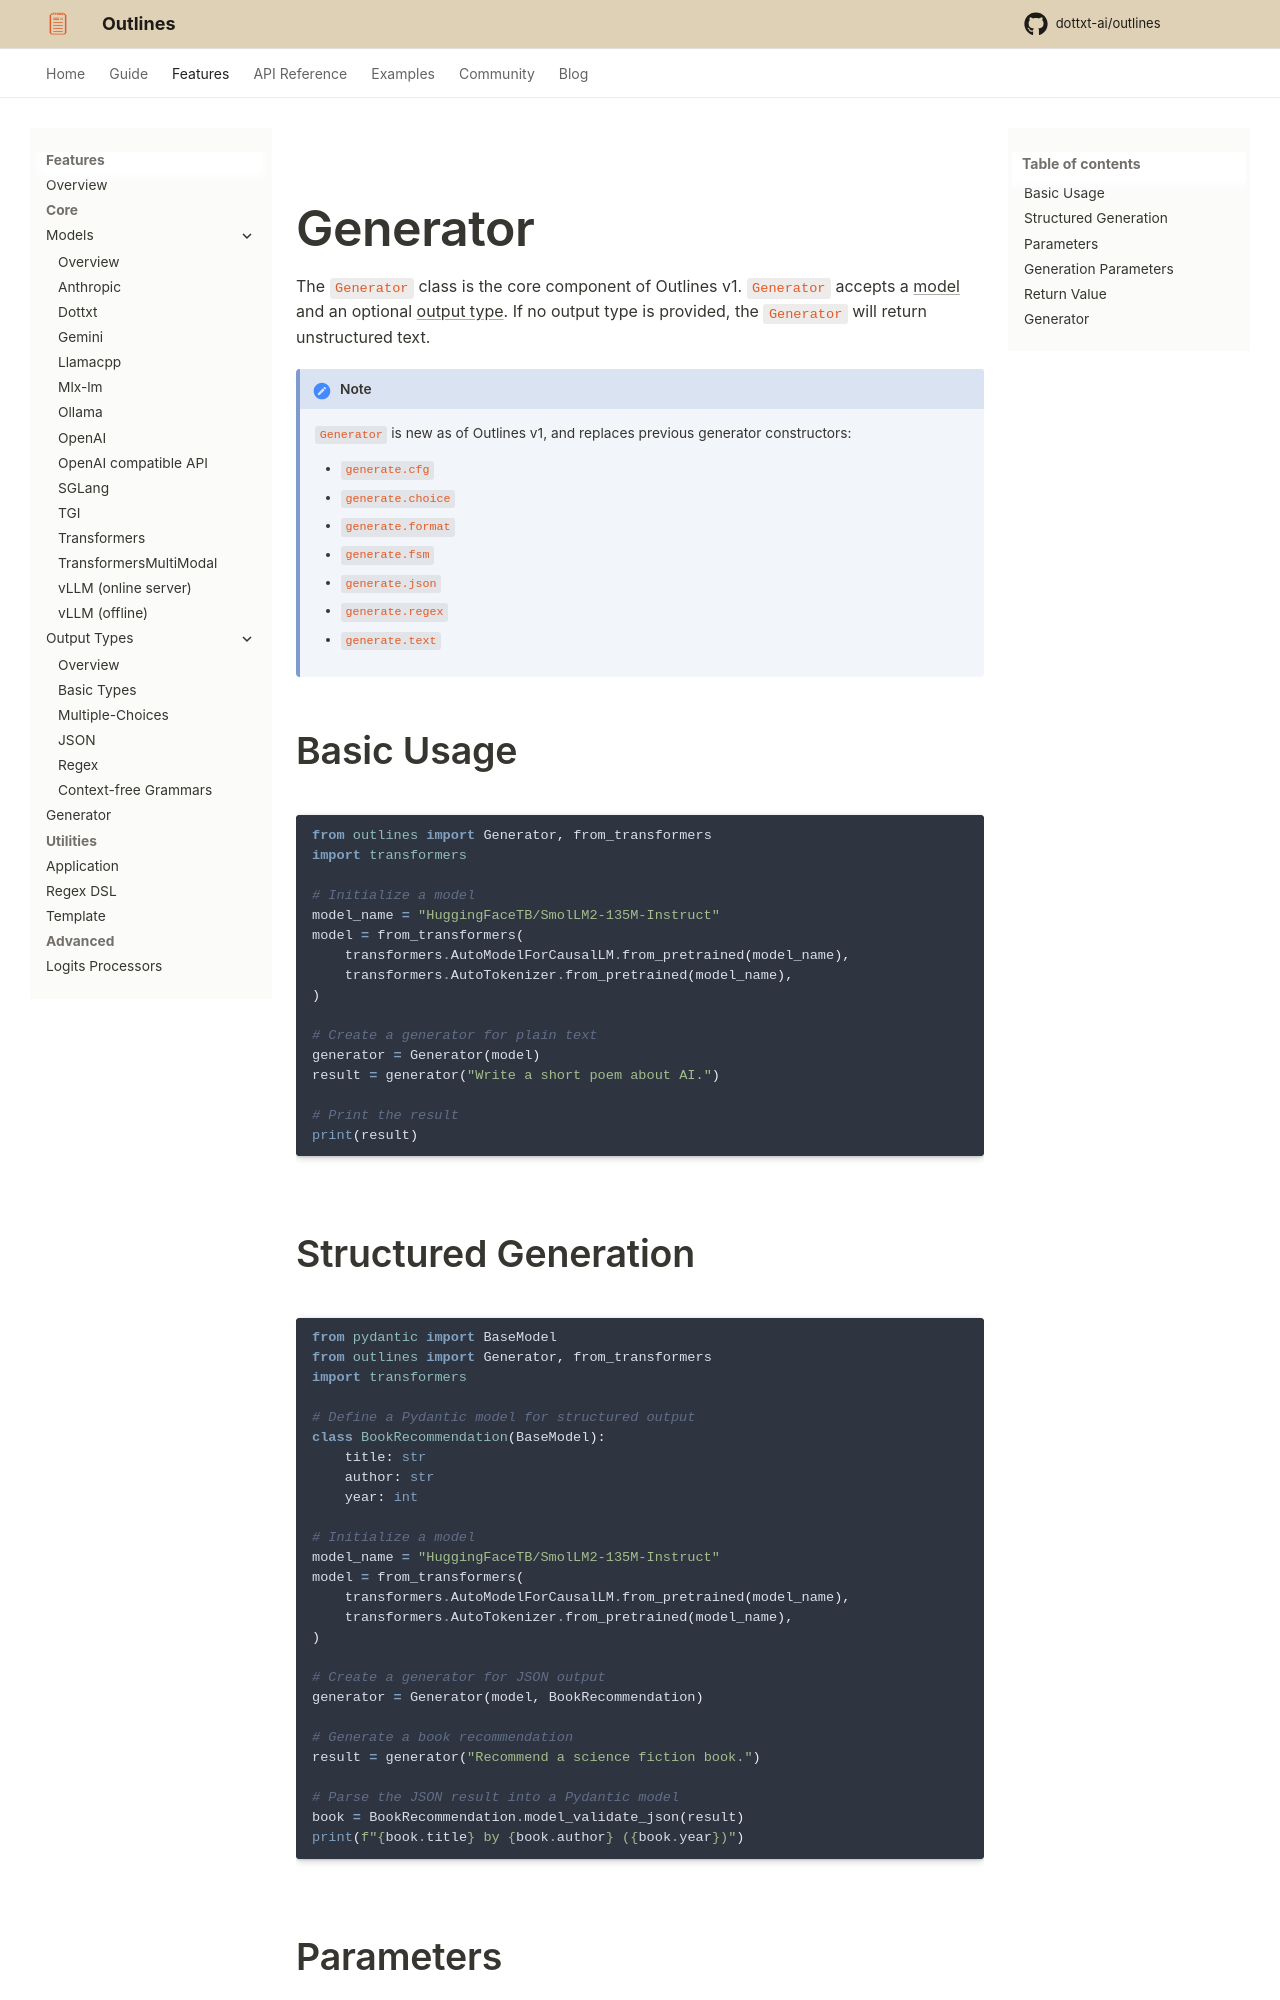

repository: CooperBench-Human-Pilot/dottxt_ai_outlines_task-task1655-f7-f10 · page: main/features/core/generator/index.html · generator: mkdocs

---
title: Generator API
---

# Generator


The `Generator` class is the core component of Outlines v1. `Generator` accepts a [model](../reference/available_models) and an optional [output type](/api/types). If no output type is provided, the `Generator` will return unstructured text.

!!! note

    `Generator` is new as of Outlines v1, and replaces previous generator constructors:

    - `generate.cfg`
    - `generate.choice`
    - `generate.format`
    - `generate.fsm`
    - `generate.json`
    - `generate.regex`
    - `generate.text`

## Basic Usage

```python
from outlines import Generator, from_transformers
import transformers

# Initialize a model
model_name = "HuggingFaceTB/SmolLM2-135M-Instruct"
model = from_transformers(
    transformers.AutoModelForCausalLM.from_pretrained(model_name),
    transformers.AutoTokenizer.from_pretrained(model_name),
)

# Create a generator for plain text
generator = Generator(model)
result = generator("Write a short poem about AI.")

# Print the result
print(result)
```
